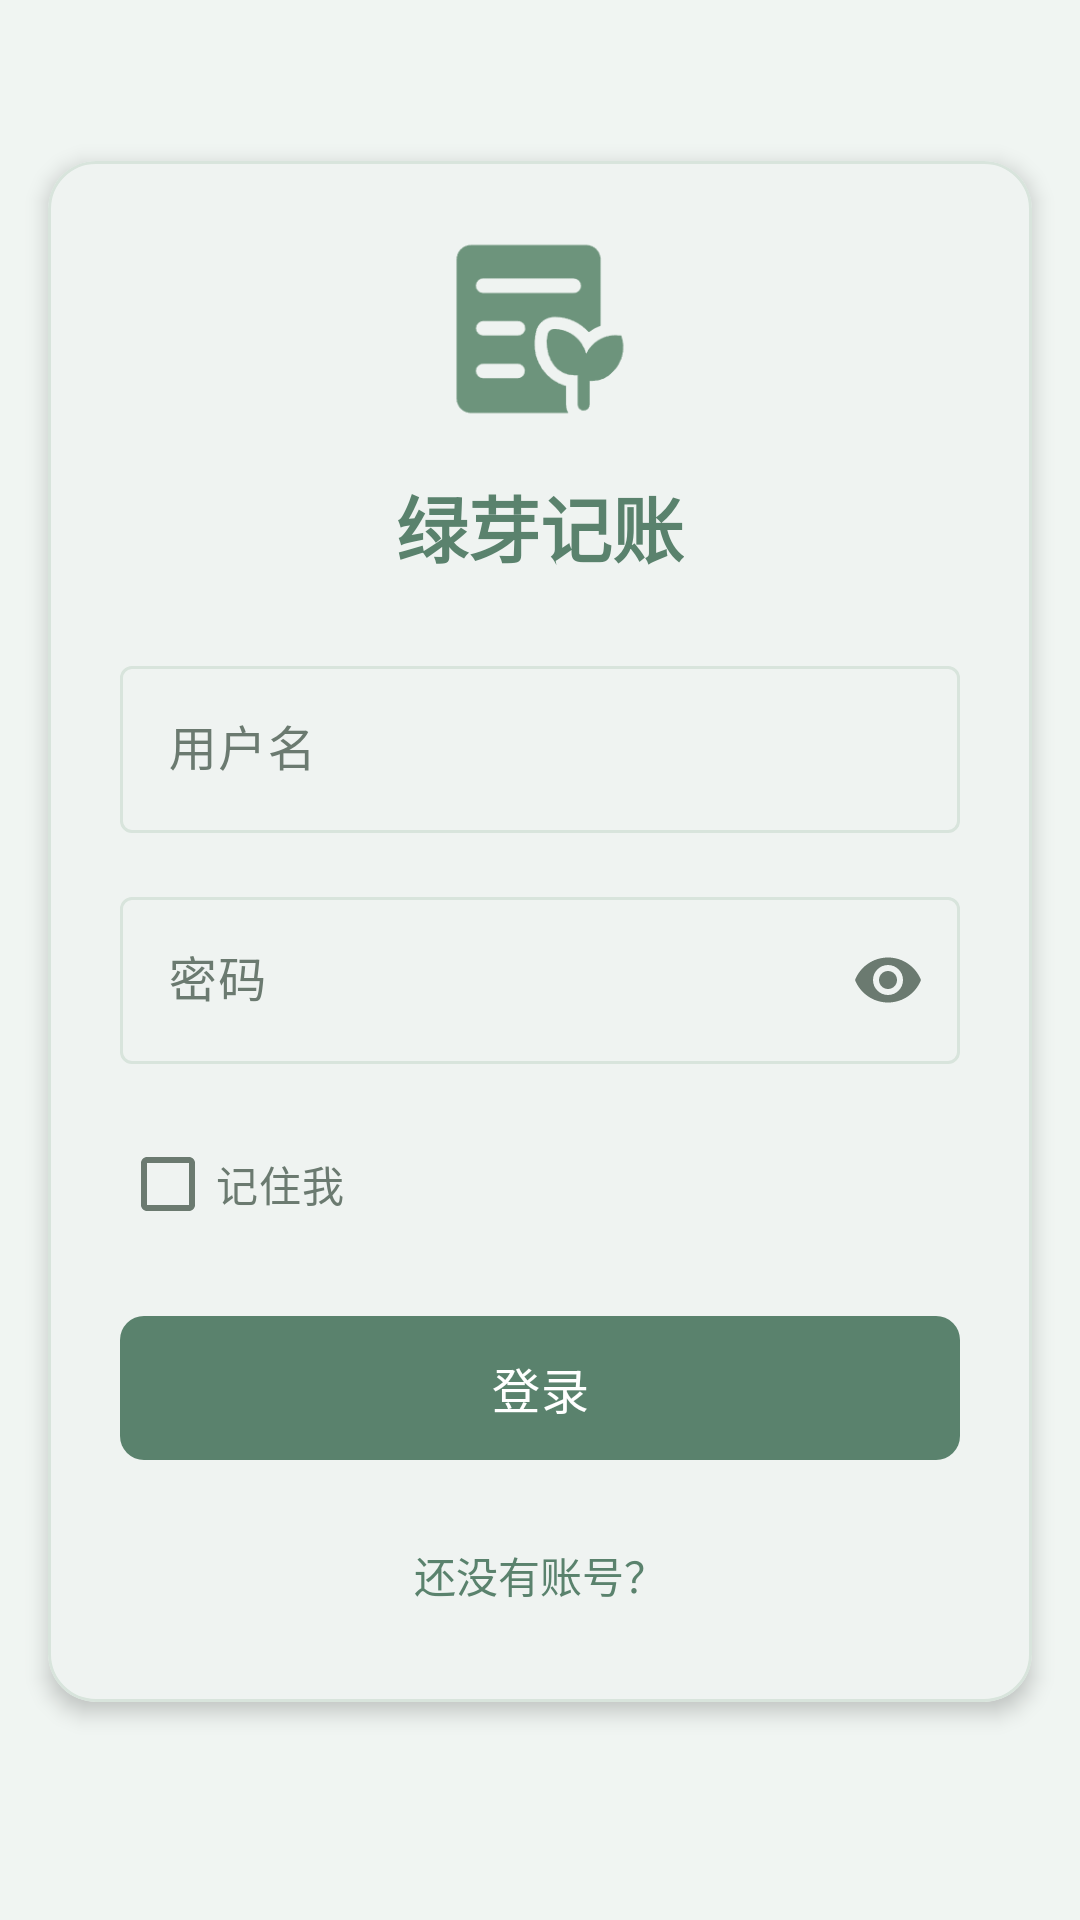

Reconstruct the res/layout file that produces this screen, plus the resources it refers to.
<!-- AndroidManifest.xml: application theme Theme.GreenFinance -->
<!-- res/layout/activity_login.xml -->
<?xml version="1.0" encoding="utf-8"?>
<layout xmlns:android="http://schemas.android.com/apk/res/android"
    xmlns:app="http://schemas.android.com/apk/res-auto"
    xmlns:tools="http://schemas.android.com/tools">

    <data>
        <variable
            name="authViewModel"
            type="com.example.greenfinance.AuthViewModel" />
    </data>

    <androidx.constraintlayout.widget.ConstraintLayout
        android:layout_width="match_parent"
        android:layout_height="match_parent"
        android:background="@color/background_color"
        tools:context=".LoginActivity">

        <com.google.android.material.card.MaterialCardView
            android:id="@+id/login_card"
            android:layout_width="match_parent"
            android:layout_height="wrap_content"
            android:layout_margin="16dp"
            app:cardBackgroundColor="@color/surface_color"
            app:cardCornerRadius="16dp"
            app:cardElevation="4dp"
            app:layout_constraintBottom_toBottomOf="parent"
            app:layout_constraintTop_toTopOf="parent"
            app:layout_constraintVertical_bias="0.4">

            <LinearLayout
                android:layout_width="match_parent"
                android:layout_height="wrap_content"
                android:orientation="vertical"
                android:padding="24dp">

                
                <ImageView
                    android:id="@+id/app_logo"
                    android:layout_width="64dp"
                    android:layout_height="64dp"
                    android:layout_gravity="center"
                    android:layout_marginBottom="16dp"
                    android:contentDescription="@string/app_name"
                    android:src="@drawable/ic_logo" />

                <TextView
                    android:id="@+id/app_title"
                    android:layout_width="wrap_content"
                    android:layout_height="wrap_content"
                    android:layout_gravity="center"
                    android:layout_marginBottom="24dp"
                    android:text="@string/app_name"
                    android:textColor="@color/primary_color"
                    android:textSize="24sp"
                    android:textStyle="bold" />

                
                <com.google.android.material.textfield.TextInputLayout
                    android:id="@+id/username_input_layout"
                    android:layout_width="match_parent"
                    android:layout_height="wrap_content"
                    android:layout_marginBottom="16dp"
                    android:hint="@string/username_hint"
                    app:startIconDrawable="@drawable/ic_person">

                    <com.google.android.material.textfield.TextInputEditText
                        android:id="@+id/username_input"
                        android:layout_width="match_parent"
                        android:layout_height="wrap_content"
                        android:inputType="text" />

                </com.google.android.material.textfield.TextInputLayout>

                
                <com.google.android.material.textfield.TextInputLayout
                    android:id="@+id/password_input_layout"
                    android:layout_width="match_parent"
                    android:layout_height="wrap_content"
                    android:layout_marginBottom="16dp"
                    android:hint="@string/password_hint"
                    app:endIconMode="password_toggle"
                    app:startIconDrawable="@drawable/ic_lock">

                    <com.google.android.material.textfield.TextInputEditText
                        android:id="@+id/password_input"
                        android:layout_width="match_parent"
                        android:layout_height="wrap_content"
                        android:inputType="textPassword" />

                </com.google.android.material.textfield.TextInputLayout>

                
                <com.google.android.material.checkbox.MaterialCheckBox
                    android:id="@+id/remember_me_checkbox"
                    android:layout_width="match_parent"
                    android:layout_height="wrap_content"
                    android:layout_marginBottom="16dp"
                    android:text="@string/remember_me"
                    android:textColor="@color/text_secondary" />

                
                <com.google.android.material.button.MaterialButton
                    android:id="@+id/login_button"
                    android:layout_width="match_parent"
                    android:layout_height="56dp"
                    android:layout_marginBottom="16dp"
                    android:text="@string/login_button_text"
                    android:textSize="16sp"
                    app:cornerRadius="8dp" />

                
                <TextView
                    android:id="@+id/to_register_button"
                    android:layout_width="wrap_content"
                    android:layout_height="wrap_content"
                    android:layout_gravity="center"
                    android:background="?attr/selectableItemBackground"
                    android:padding="8dp"
                    android:text="@string/no_account_text"
                    android:textColor="@color/primary_color"
                    android:textSize="14sp" />

            </LinearLayout>

        </com.google.android.material.card.MaterialCardView>

    </androidx.constraintlayout.widget.ConstraintLayout>
</layout>
<!-- resources referenced by this layout -->
<resources>
  <color name="background_color">#F0F5F2</color>
  <color name="primary_color">#5A826D</color>
  <color name="surface_color">#FFFFFF</color>
  <color name="text_secondary">#6B7A70</color>
  <!-- drawable ic_logo: png bitmap (drawable, 4561 bytes) -->
  <string name="app_name">绿芽记账</string>
  <string name="login_button_text">登录</string>
  <string name="no_account_text">还没有账号？</string>
  <string name="password_hint">密码</string>
  <string name="remember_me">记住我</string>
  <string name="username_hint">用户名</string>
  <style name="Theme.GreenFinance" parent="Theme.Material3.DayNight.NoActionBar">
          
          <item name="colorPrimary">@color/primary_color</item>
          <item name="colorOnPrimary">@color/white</item>
          <item name="colorPrimaryContainer">@color/secondary_color</item>
          <item name="colorOnPrimaryContainer">@color/text_primary</item>
  
          
          <item name="colorSecondary">@color/secondary_color</item>
          <item name="colorOnSecondary">@color/white</item>
          <item name="colorSecondaryContainer">@color/surface_color</item>
          <item name="colorOnSecondaryContainer">@color/text_primary</item>
  
          
          <item name="colorTertiary">@color/accent_color</item>
          <item name="colorOnTertiary">@color/white</item>
          <item name="colorTertiaryContainer">@color/brand_auxiliary</item>
          <item name="colorOnTertiaryContainer">@color/text_primary</item>
  
          
          <item name="colorError">@color/error_color</item>
          <item name="colorOnError">@color/white</item>
          <item name="colorErrorContainer">@color/surface_color</item>
          <item name="colorOnErrorContainer">@color/text_primary</item>
  
          
          <item name="android:statusBarColor">@color/primary_color</item>
  
          
          <item name="android:navigationBarColor">@color/surface_color</item>
  
          
          <item name="colorSurface">@color/surface_color</item>
          <item name="colorOnSurface">@color/text_primary</item>
          <item name="colorSurfaceVariant">@color/surface_variant</item>
          <item name="colorOnSurfaceVariant">@color/text_secondary</item>
          <item name="android:colorBackground">@color/background_color</item>
          <item name="colorOnBackground">@color/text_primary</item>
  
          
          <item name="android:textColorPrimary">@color/text_primary</item>
          <item name="android:textColorSecondary">@color/text_secondary</item>
          <item name="android:textColorTertiary">@color/text_hint</item>
  
          
          <item name="colorOutline">@color/border_color</item>
  
          
          <item name="alertDialogTheme">@style/ThemeOverlay.Material3.Dialog.Alert</item>
          <item name="materialAlertDialogTheme">@style/ThemeOverlay.Material3.MaterialAlertDialog</item>
  
          
          <item name="colorPrimaryInverse">@color/primary_color</item>
          <item name="colorSurfaceInverse">@color/surface_color</item>
          <item name="colorOnSurfaceInverse">@color/text_primary</item>
          <item name="colorOutlineVariant">@color/border_color</item>
      </style>
  <color name="white">#FFFFFF</color>
  <color name="secondary_color">#8CAE9B</color>
  <color name="text_primary">#2A3A30</color>
  <color name="accent_color">#3A5C4A</color>
  <color name="brand_auxiliary">#7D9E87</color>
  <color name="error_color">#E6A2A2</color>
  <color name="surface_variant">#F8FAF9</color>
  <color name="text_hint">#9CABA2</color>
  <color name="border_color">#D8E4DC</color>
</resources>
